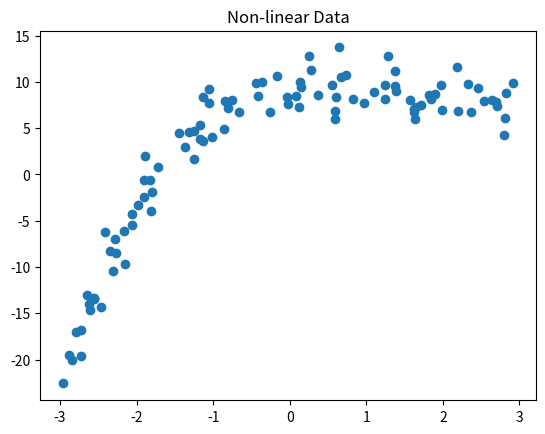

Here is the Python script that generated this plot:
import numpy as np
import matplotlib.pyplot as plt

def generate_data(n_samples=100):
    np.random.seed(42)
    X = np.random.uniform(-3, 3, n_samples)
    y = 0.5 * X**3 - 2 * X**2 + X + 10 + np.random.normal(0, 2, n_samples)
    return X.reshape(-1, 1), y

if __name__ == '__main__':
    X, y = generate_data()
    plt.scatter(X, y)
    plt.title("Non-linear Data")
    plt.savefig("task1_output.png")
